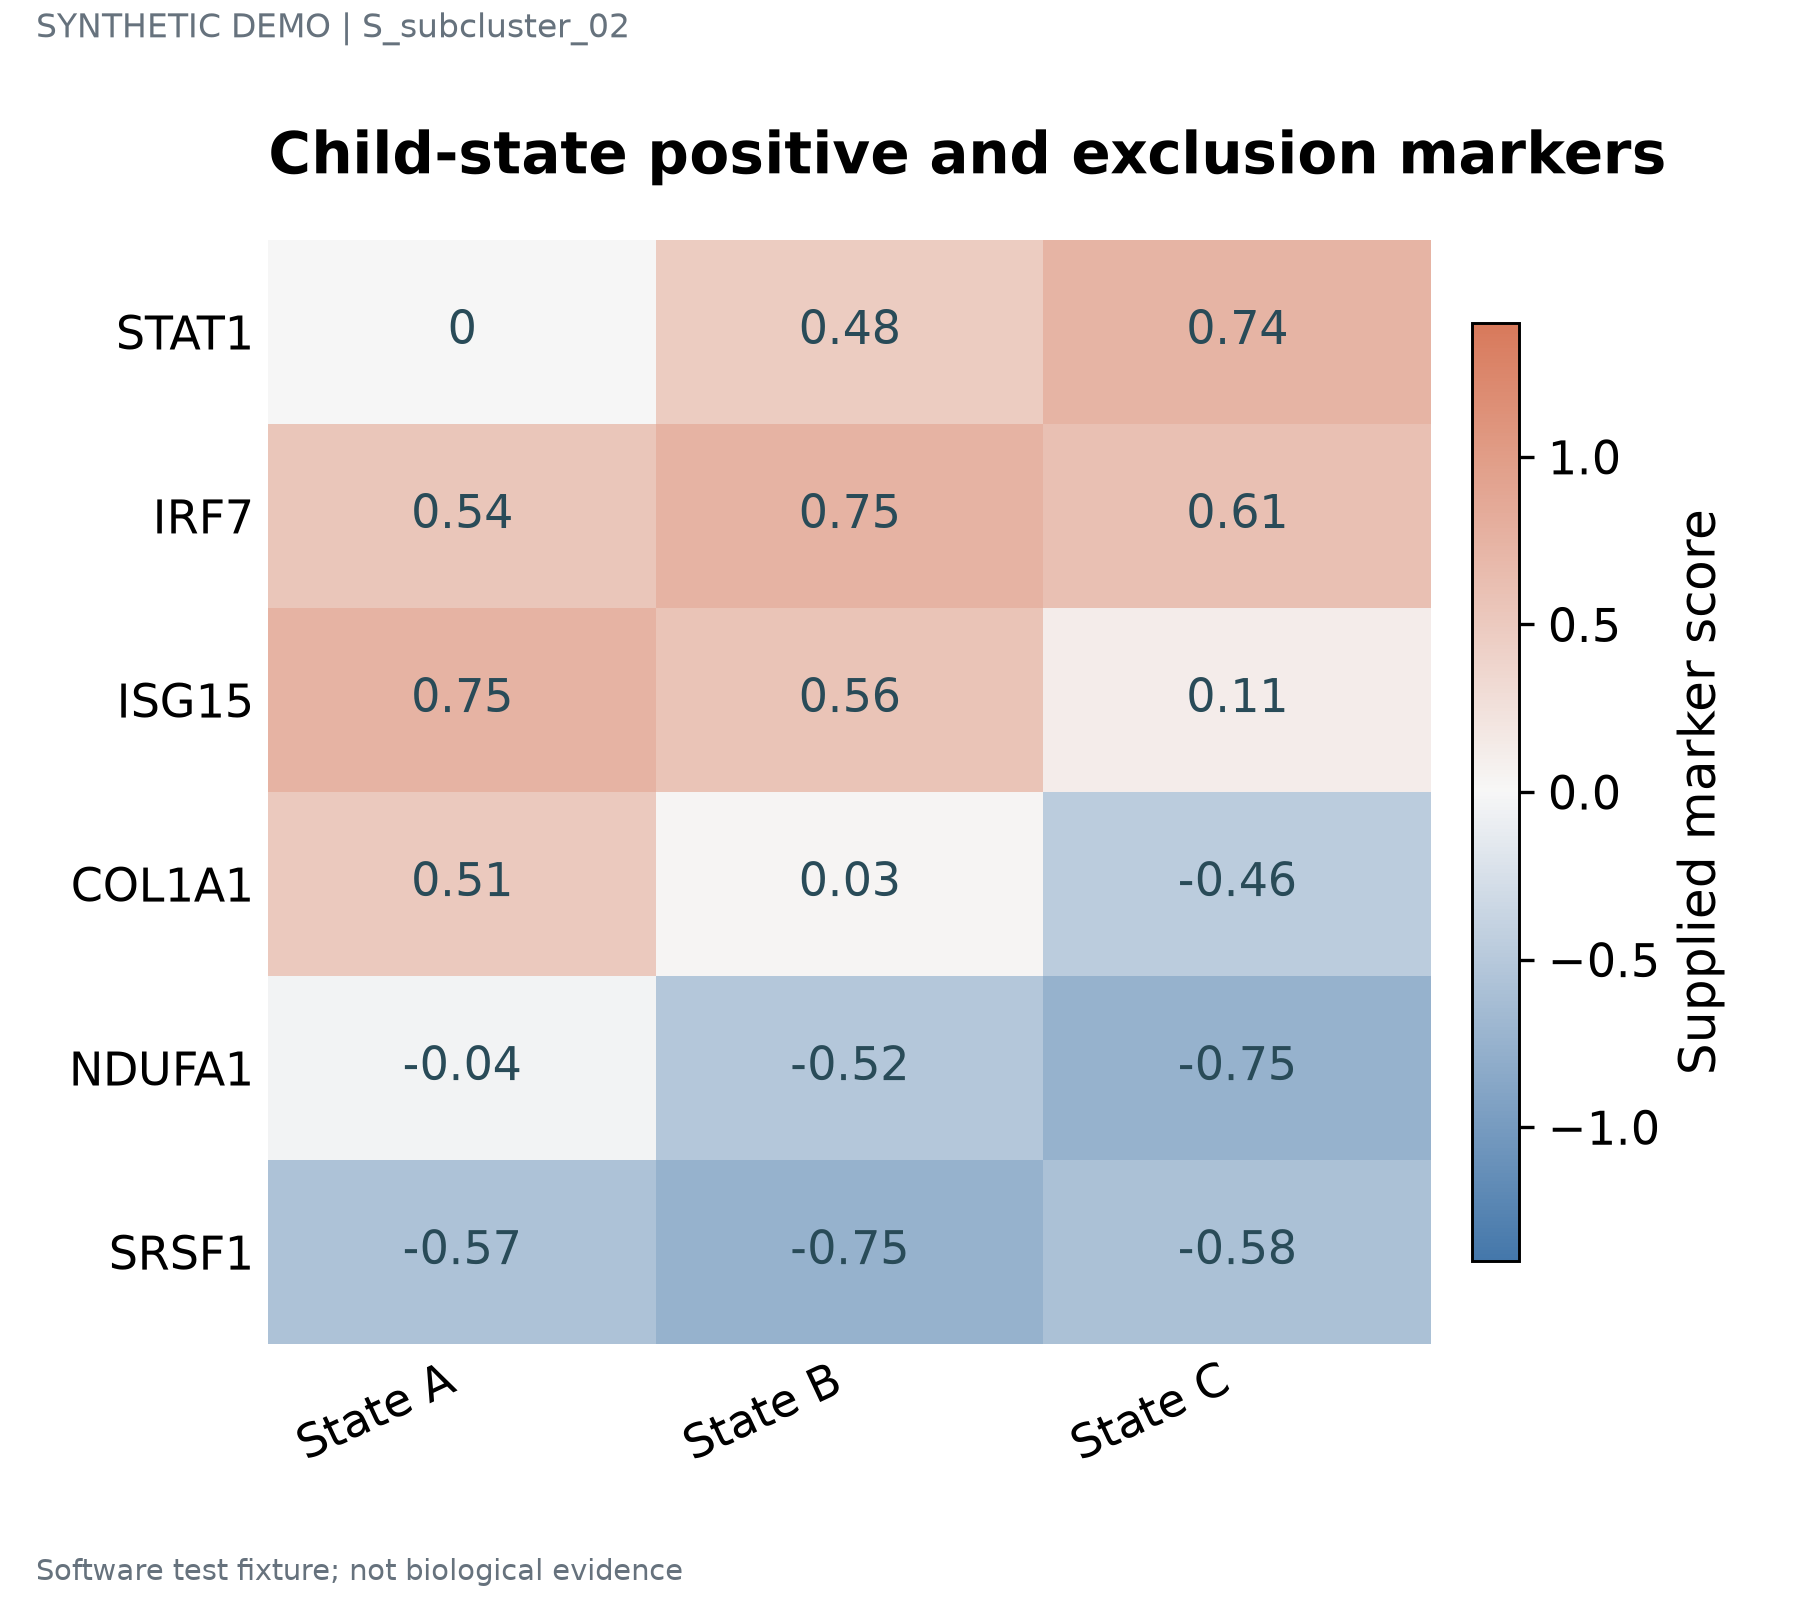

The table this chart was drawn from, first rows:
label	series	value	panel_id
STAT1	State A	0.0	p1
STAT1	State B	0.48	p1
STAT1	State C	0.74	p1
IRF7	State A	0.54	p1
IRF7	State B	0.75	p1
IRF7	State C	0.61	p1
ISG15	State A	0.75	p1
ISG15	State B	0.56	p1
ISG15	State C	0.11	p1
COL1A1	State A	0.51	p1
COL1A1	State B	0.03	p1
COL1A1	State C	-0.46	p1
NDUFA1	State A	-0.04	p1
NDUFA1	State B	-0.52	p1
NDUFA1	State C	-0.75	p1
SRSF1	State A	-0.57	p1
SRSF1	State B	-0.75	p1
SRSF1	State C	-0.58	p1
